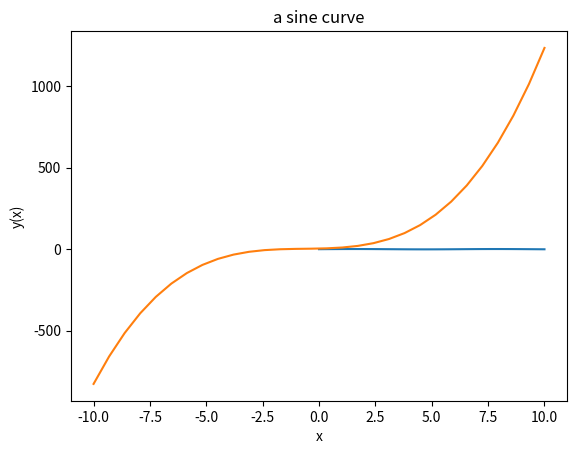

The matplotlib source for this figure:
# -*- coding: utf-8 -*-
"""
Created on Mon Dec  9 14:55:36 2019

[redacted]
"""

"""
matplotlib数据可视化之线形图绘制 

"""

import numpy as np
import matplotlib.pyplot as plt

x =  np.linspace(0,10,100)
plt.plot(x, np.sin(x))
plt.title('a sine curve')
plt.xlabel('x')
plt.ylabel('sin(x)')
plt.show()

"""
绘制f = x^3 + 2x^2 + 3x +4 函数图像
"""
#生成指定的多项式
func = np.poly1d(np.array([1,2,3,4]).astype(float))
#获得自变量X的取值
x = np.linspace(-10,10,30)
#获得结果y的数组
y = func(x)
plt.plot(x,y)
plt.xlabel('x')
plt.ylabel('y(x)')
plt.show()
